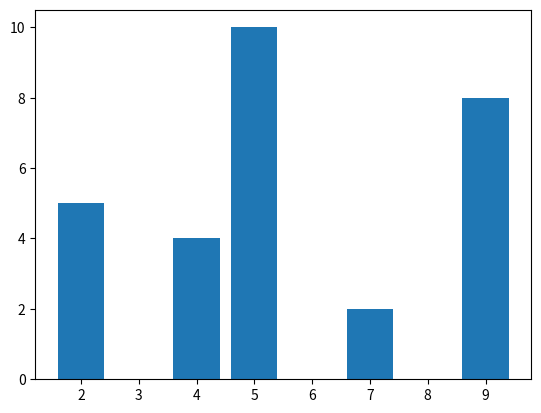

Here is the Python script that generated this plot:
from matplotlib import pyplot as plt
x=[5,2,9,4,7]
y=[10,5,8,4,2]
plt.bar(x,y)
plt.show()